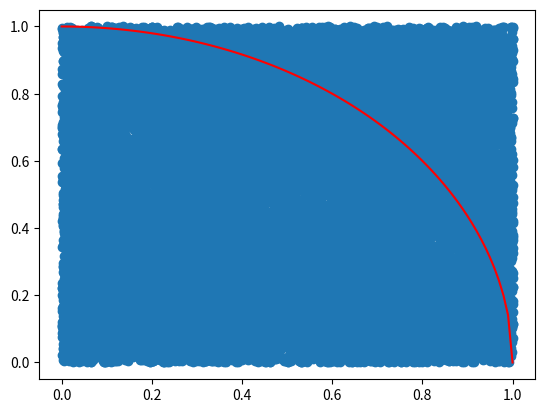

This figure's Python source:
import math
import random
import matplotlib.pyplot as plt

def func(x):
    val = 1-(x**2)
    val = math.sqrt(val)
    return val

dotx = []
doty = []
m = 0
n = 0
for i in range(20000):
    rx = random.randint(0,1000)
    rx = rx/1000
    ry = random.randint(0,1000)
    ry = ry/1000
    n+=1
    dotx.append(rx)
    doty.append(ry)
    if ry <= func(rx):
        m+=1

area = (m/n)*4
print("Area ",area," Error ",((22/7)-area))

x = []
y = []
i=0
h=0.01
while i<=1:
    x.append(i)
    y.append(round(func(i),5))
    i+=h
    i = round(i, 2)
plt.scatter(dotx,doty)
plt.plot(x,y,color = "red")
plt.show()